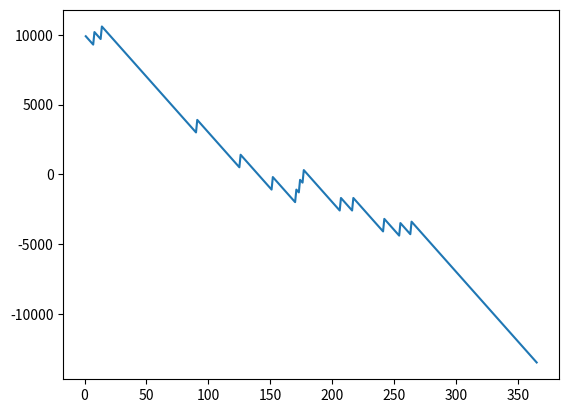

Generate this figure with matplotlib:
import random
import matplotlib.pyplot as plt

money = 10000
turns_list = []
money_list = []

def betting_game(account):
    bet = random.randint(1,20)
    draw = random.randint(1,20)

    if bet == draw:
        print("The draw was", str(draw)+ ". Your pick was", bet, end=". ")
        print("You won! Reward : INR 1000/-")
        account = account - 100 + 1000
    else :
        print("The draw was", str(draw)+ ". Your pick was", bet, end=". ")
        print("You lost!")
        account = account - 100

    return account

plt.figure()
for i in range(365):
    money = betting_game(money)
    turns = i+1
    money_list.append(money)
    turns_list.append(turns)

plt.plot(turns_list,money_list)
plt.show()